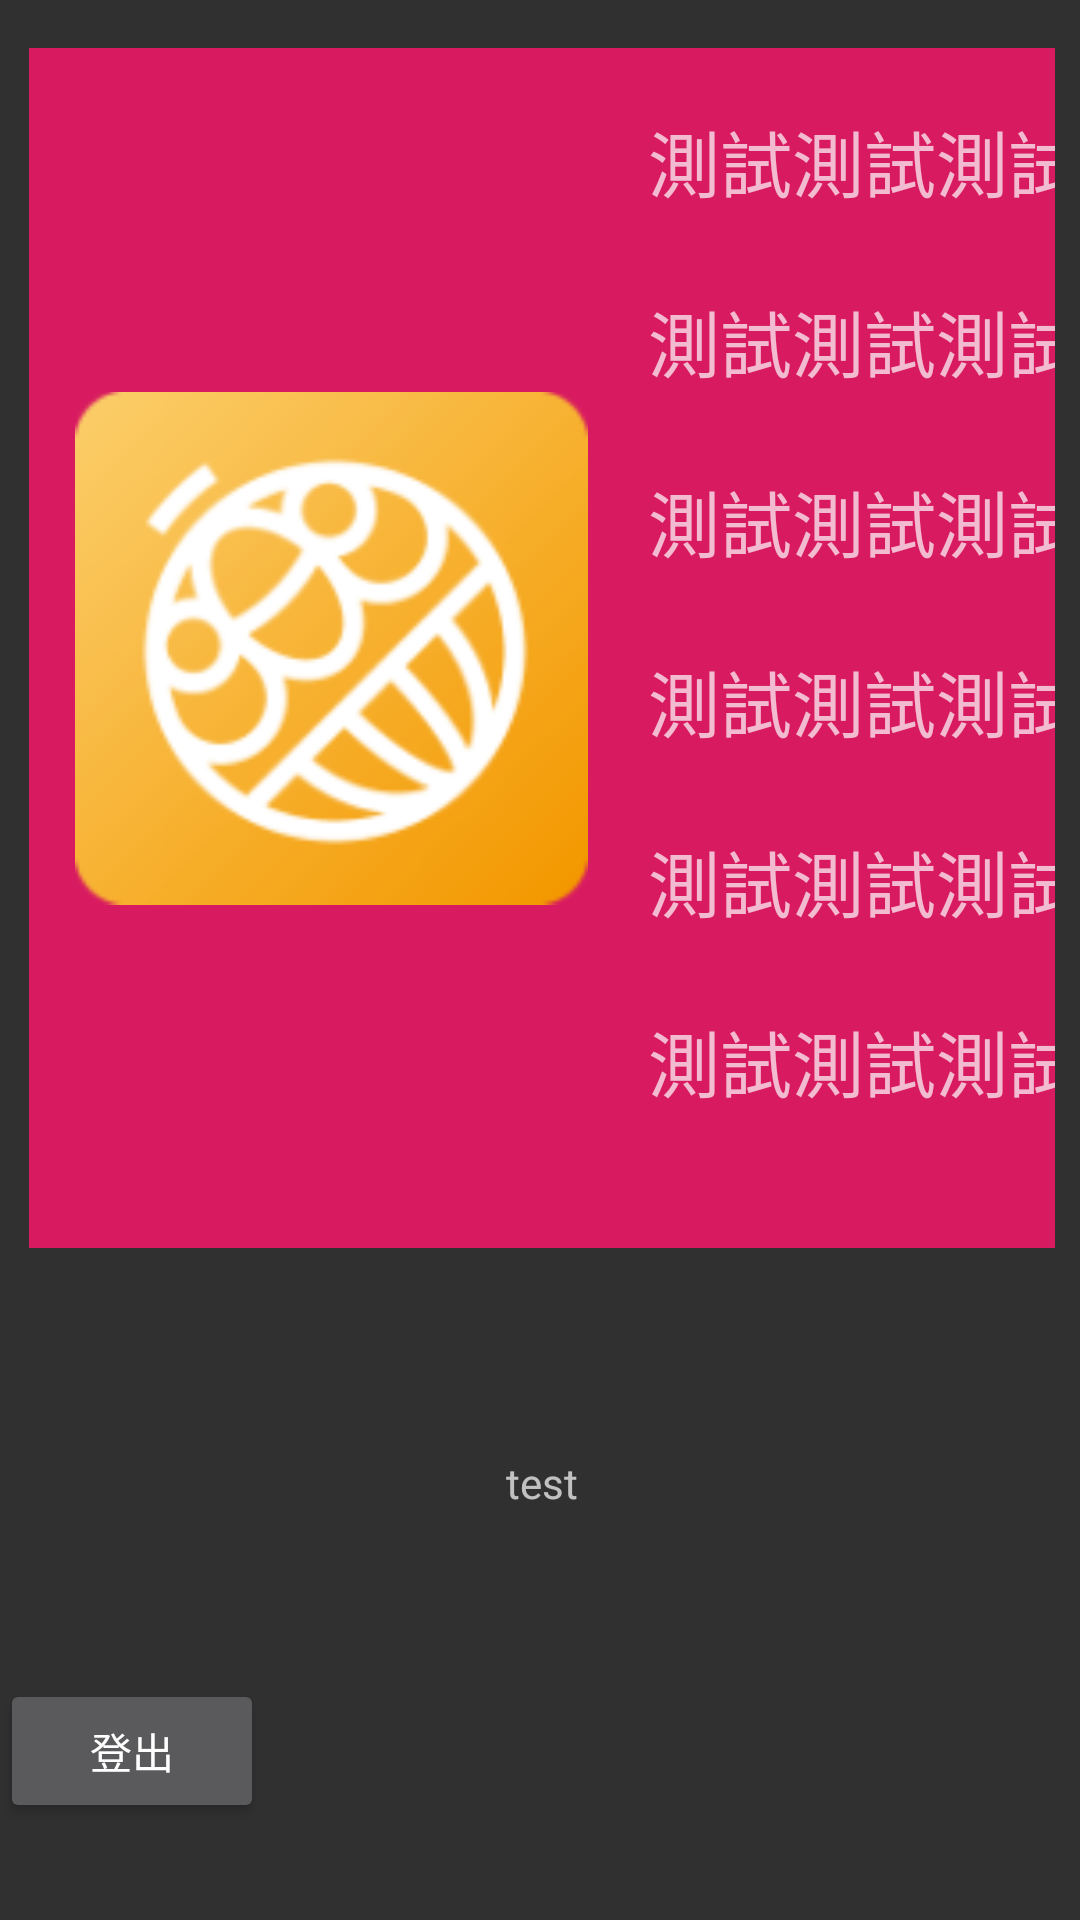

Layout XML and referenced resources for this Android screen:
<!-- AndroidManifest.xml: application theme AppTheme -->
<!-- res/layout/activity_main_page.xml -->
<?xml version="1.0" encoding="utf-8"?>
<ScrollView xmlns:android="http://schemas.android.com/apk/res/android"
    xmlns:app="http://schemas.android.com/apk/res-auto"
    xmlns:tools="http://schemas.android.com/tools"
    android:layout_width="match_parent"
    android:layout_height="match_parent"
    android:fillViewport="true"
    tools:context=".MainPageActivity">

    <androidx.constraintlayout.widget.ConstraintLayout
        android:layout_width="match_parent"
        android:layout_height="match_parent"
        >

        <androidx.constraintlayout.widget.ConstraintLayout
            android:id="@+id/constraintLayout"
            android:layout_width="0dp"
            android:layout_height="400dp"
            android:layout_marginTop="16dp"
            android:background="@color/colorAccent"
            app:layout_constraintEnd_toEndOf="parent"
            app:layout_constraintHorizontal_bias="0.533"
            app:layout_constraintStart_toStartOf="parent"
            app:layout_constraintTop_toTopOf="parent"
            app:layout_constraintWidth_percent="0.95">

            <ImageView
                android:id="@+id/imageView"
                android:layout_width="0dp"
                android:layout_height="0dp"
                app:layout_constraintBottom_toBottomOf="parent"
                app:layout_constraintEnd_toEndOf="parent"
                app:layout_constraintHeight_percent="0.9"
                app:layout_constraintHorizontal_bias="0.09"

                app:layout_constraintStart_toStartOf="parent"
                app:layout_constraintTop_toTopOf="parent"
                app:layout_constraintVertical_bias="0.5"
                app:layout_constraintWidth_percent="0.5"

                app:srcCompat="@mipmap/ic_launcher" />

            <TextView
                android:id="@+id/textView"
                android:layout_width="wrap_content"
                android:layout_height="0dp"
                android:layout_marginStart="20dp"
                android:layout_marginLeft="20dp"
                android:text="測試測試測試測試"
                android:textSize="24sp"
                app:layout_constraintHeight_percent="0.1"
                app:layout_constraintStart_toEndOf="@+id/imageView"
                app:layout_constraintTop_toTopOf="@+id/imageView" />

            <TextView
                android:id="@+id/textView2"

                android:layout_width="wrap_content"
                android:layout_height="0dp"
                android:layout_marginStart="20dp"
                android:layout_marginLeft="20dp"
                android:layout_marginTop="20dp"
                android:text="測試測試測試"
                android:textSize="24sp"
                app:layout_constraintHeight_percent="0.1"
                app:layout_constraintStart_toEndOf="@+id/imageView"
                app:layout_constraintTop_toBottomOf="@+id/textView" />

            <TextView
                android:id="@+id/textView3"
                android:layout_width="wrap_content"
                android:layout_height="0dp"
                android:layout_marginStart="20dp"
                android:layout_marginLeft="20dp"
                android:layout_marginTop="20dp"
                android:text="測試測試測試"
                android:textSize="24sp"
                app:layout_constraintHeight_percent="0.1"
                app:layout_constraintStart_toEndOf="@+id/imageView"
                app:layout_constraintTop_toBottomOf="@+id/textView2" />

            <TextView
                android:id="@+id/textView4"
                android:layout_width="wrap_content"
                android:layout_height="0dp"
                android:layout_marginStart="20dp"
                android:layout_marginLeft="20dp"
                android:layout_marginTop="20dp"
                android:text="測試測試測試"
                android:textSize="24sp"
                app:layout_constraintHeight_percent="0.1"
                app:layout_constraintStart_toEndOf="@+id/imageView"
                app:layout_constraintTop_toBottomOf="@+id/textView3" />

            <TextView
                android:id="@+id/textView5"
                android:layout_width="wrap_content"
                android:layout_height="0dp"
                android:layout_marginStart="20dp"
                android:layout_marginLeft="20dp"
                android:layout_marginTop="20dp"
                android:text="測試測試測試"
                android:textSize="24sp"
                app:layout_constraintHeight_percent="0.1"
                app:layout_constraintStart_toEndOf="@+id/imageView"
                app:layout_constraintTop_toBottomOf="@+id/textView4" />

            <TextView
                android:id="@+id/textView6"
                android:layout_width="wrap_content"
                android:layout_height="0dp"
                android:layout_marginStart="20dp"
                android:layout_marginLeft="20dp"
                android:layout_marginTop="20dp"
                android:text="測試測試測試"
                android:textSize="24sp"
                app:layout_constraintHeight_percent="0.1"
                app:layout_constraintStart_toEndOf="@+id/imageView"
                app:layout_constraintTop_toBottomOf="@+id/textView5" />
        </androidx.constraintlayout.widget.ConstraintLayout>

        <TextView
            android:id="@+id/textView7"
            android:layout_width="wrap_content"
            android:layout_height="wrap_content"
            android:layout_marginBottom="68dp"
            android:text="test"
            app:layout_constraintBottom_toBottomOf="parent"
            app:layout_constraintEnd_toEndOf="parent"
            app:layout_constraintHorizontal_bias="0.502"
            app:layout_constraintStart_toStartOf="parent"
            app:layout_constraintTop_toBottomOf="@+id/constraintLayout" />

        <Button
            android:id="@+id/_logout_button"
            android:layout_width="wrap_content"
            android:layout_height="wrap_content"
            android:layout_marginTop="56dp"
            android:text="登出"
            app:layout_constraintStart_toStartOf="parent"
            app:layout_constraintTop_toBottomOf="@+id/textView7" />


    </androidx.constraintlayout.widget.ConstraintLayout>
</ScrollView>
<!-- resources referenced by this layout -->
<resources>
  <color name="colorAccent">#D81B60</color>
  <!-- mipmap ic_launcher: png bitmap (drawable, 7405 bytes) -->
  <style name="AppTheme" parent="Theme.AppCompat.NoActionBar">
          
          <item name="colorPrimary">@color/colorPrimary</item>
          <item name="colorPrimaryDark">@color/colorPrimaryDark</item>
          <item name="colorAccent">@color/colorAccent</item>
      </style>
  <color name="colorPrimary">#FEA735</color>
  <color name="colorPrimaryDark">#ED6F39</color>
</resources>
